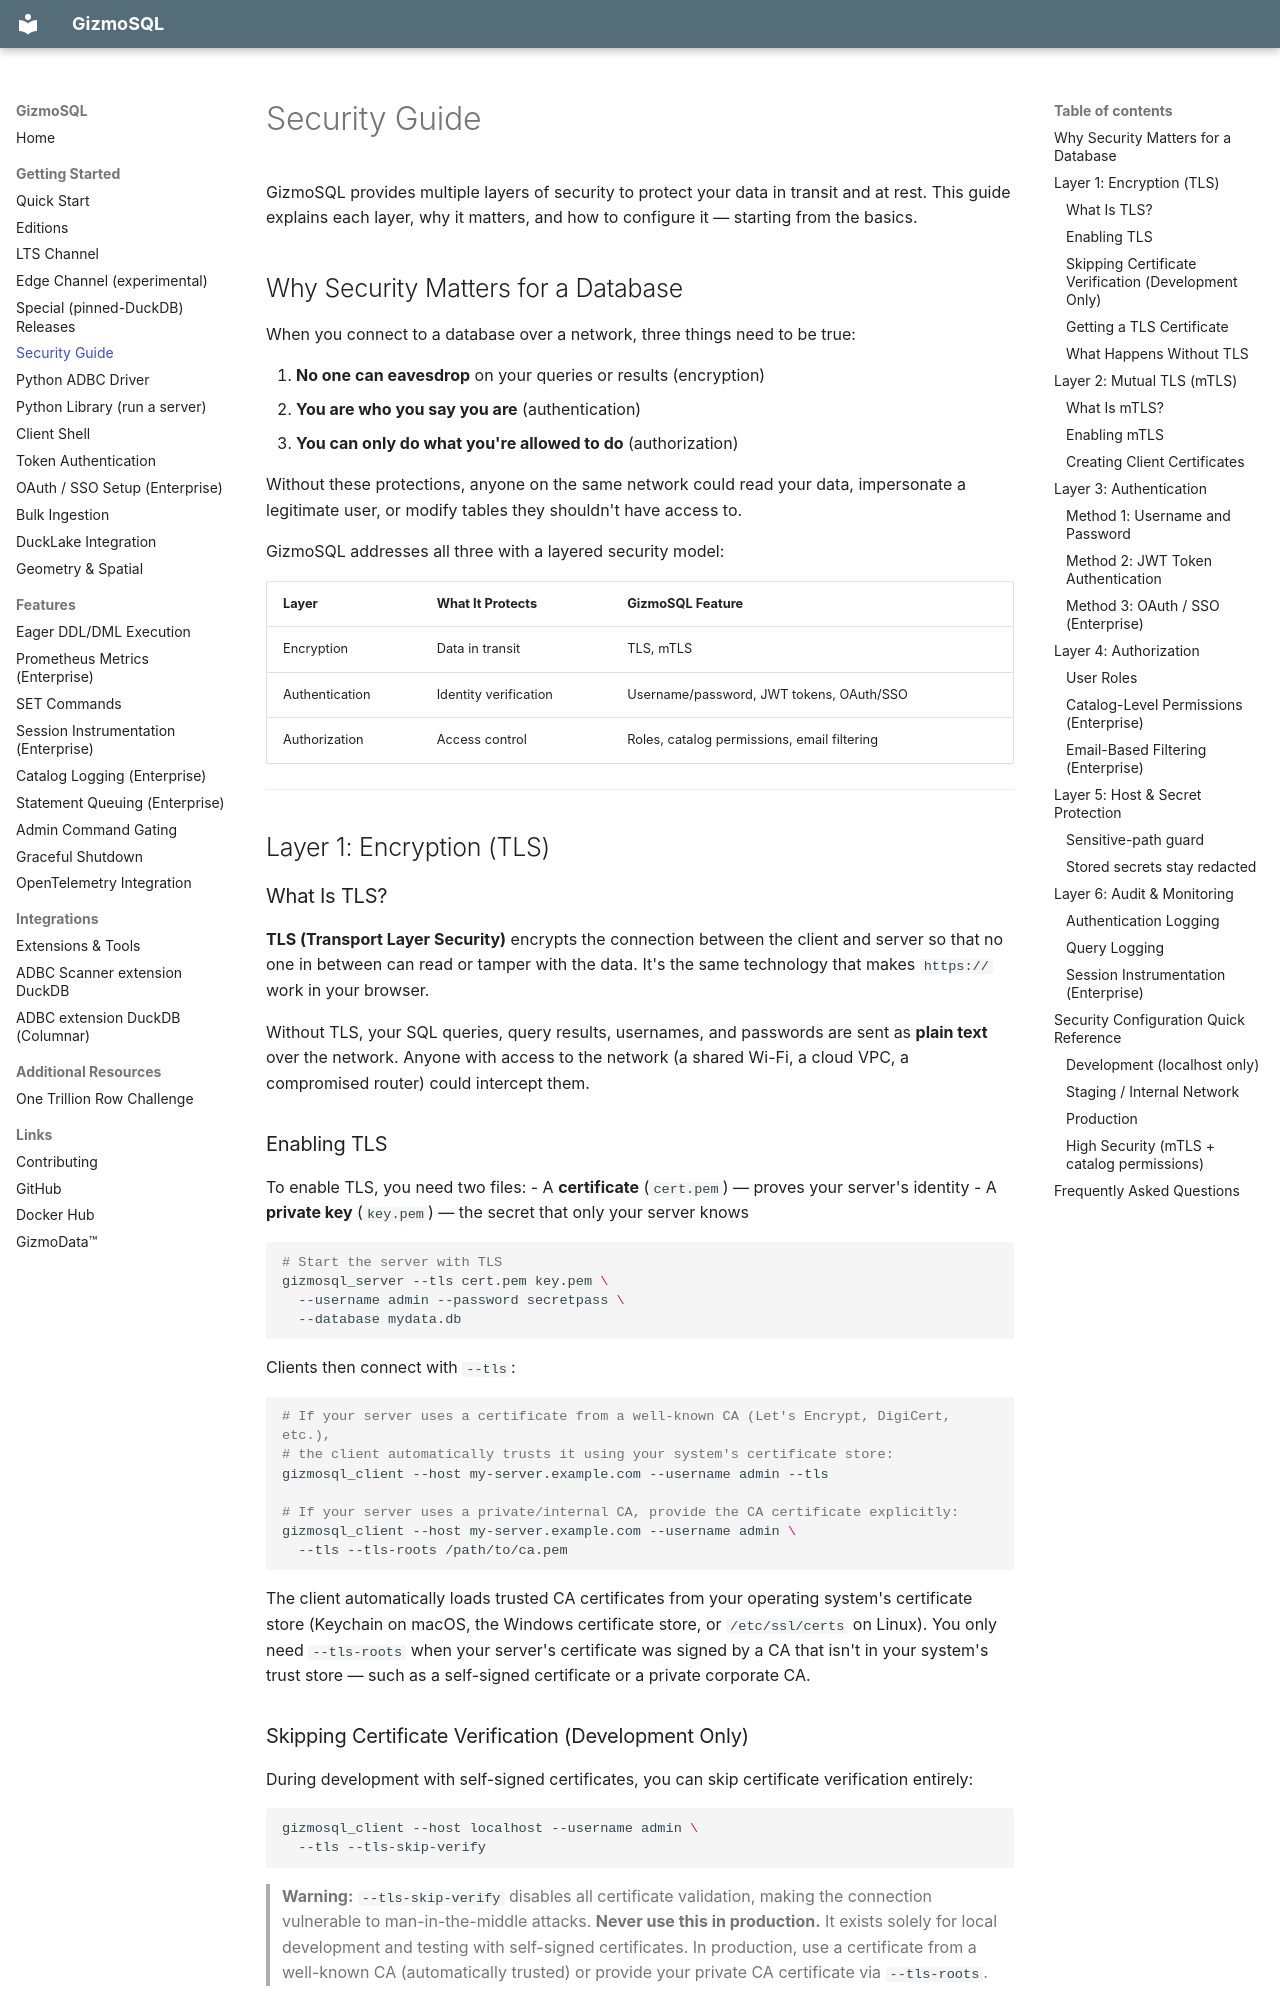

repository: gizmodata/gizmosql · page: security/index.html · generator: mkdocs

# Security Guide

GizmoSQL provides multiple layers of security to protect your data in transit and at rest. This guide explains each layer, why it matters, and how to configure it — starting from the basics.

## Why Security Matters for a Database

When you connect to a database over a network, three things need to be true:

1. **No one can eavesdrop** on your queries or results (encryption)
2. **You are who you say you are** (authentication)
3. **You can only do what you're allowed to do** (authorization)

Without these protections, anyone on the same network could read your data, impersonate a legitimate user, or modify tables they shouldn't have access to.

GizmoSQL addresses all three with a layered security model:

| Layer | What It Protects | GizmoSQL Feature |
|-------|-----------------|------------------|
| Encryption | Data in transit | TLS, mTLS |
| Authentication | Identity verification | Username/password, JWT tokens, OAuth/SSO |
| Authorization | Access control | Roles, catalog permissions, email filtering |

---

## Layer 1: Encryption (TLS)

### What Is TLS?

**TLS (Transport Layer Security)** encrypts the connection between the client and server so that no one in between can read or tamper with the data. It's the same technology that makes `https://` work in your browser.

Without TLS, your SQL queries, query results, usernames, and passwords are sent as **plain text** over the network. Anyone with access to the network (a shared Wi-Fi, a cloud VPC, a compromised router) could intercept them.

### Enabling TLS

To enable TLS, you need two files:
- A **certificate** (`cert.pem`) — proves your server's identity
- A **private key** (`key.pem`) — the secret that only your server knows

```bash
# Start the server with TLS
gizmosql_server --tls cert.pem key.pem \
  --username admin --password secretpass \
  --database mydata.db
```

Clients then connect with `--tls`:

```bash
# If your server uses a certificate from a well-known CA (Let's Encrypt, DigiCert, etc.),
# the client automatically trusts it using your system's certificate store:
gizmosql_client --host my-server.example.com --username admin --tls

# If your server uses a private/internal CA, provide the CA certificate explicitly:
gizmosql_client --host my-server.example.com --username admin \
  --tls --tls-roots /path/to/ca.pem
```

The client automatically loads trusted CA certificates from your operating system's certificate store (Keychain on macOS, the Windows certificate store, or `/etc/ssl/certs` on Linux). You only need `--tls-roots` when your server's certificate was signed by a CA that isn't in your system's trust store — such as a self-signed certificate or a private corporate CA.
